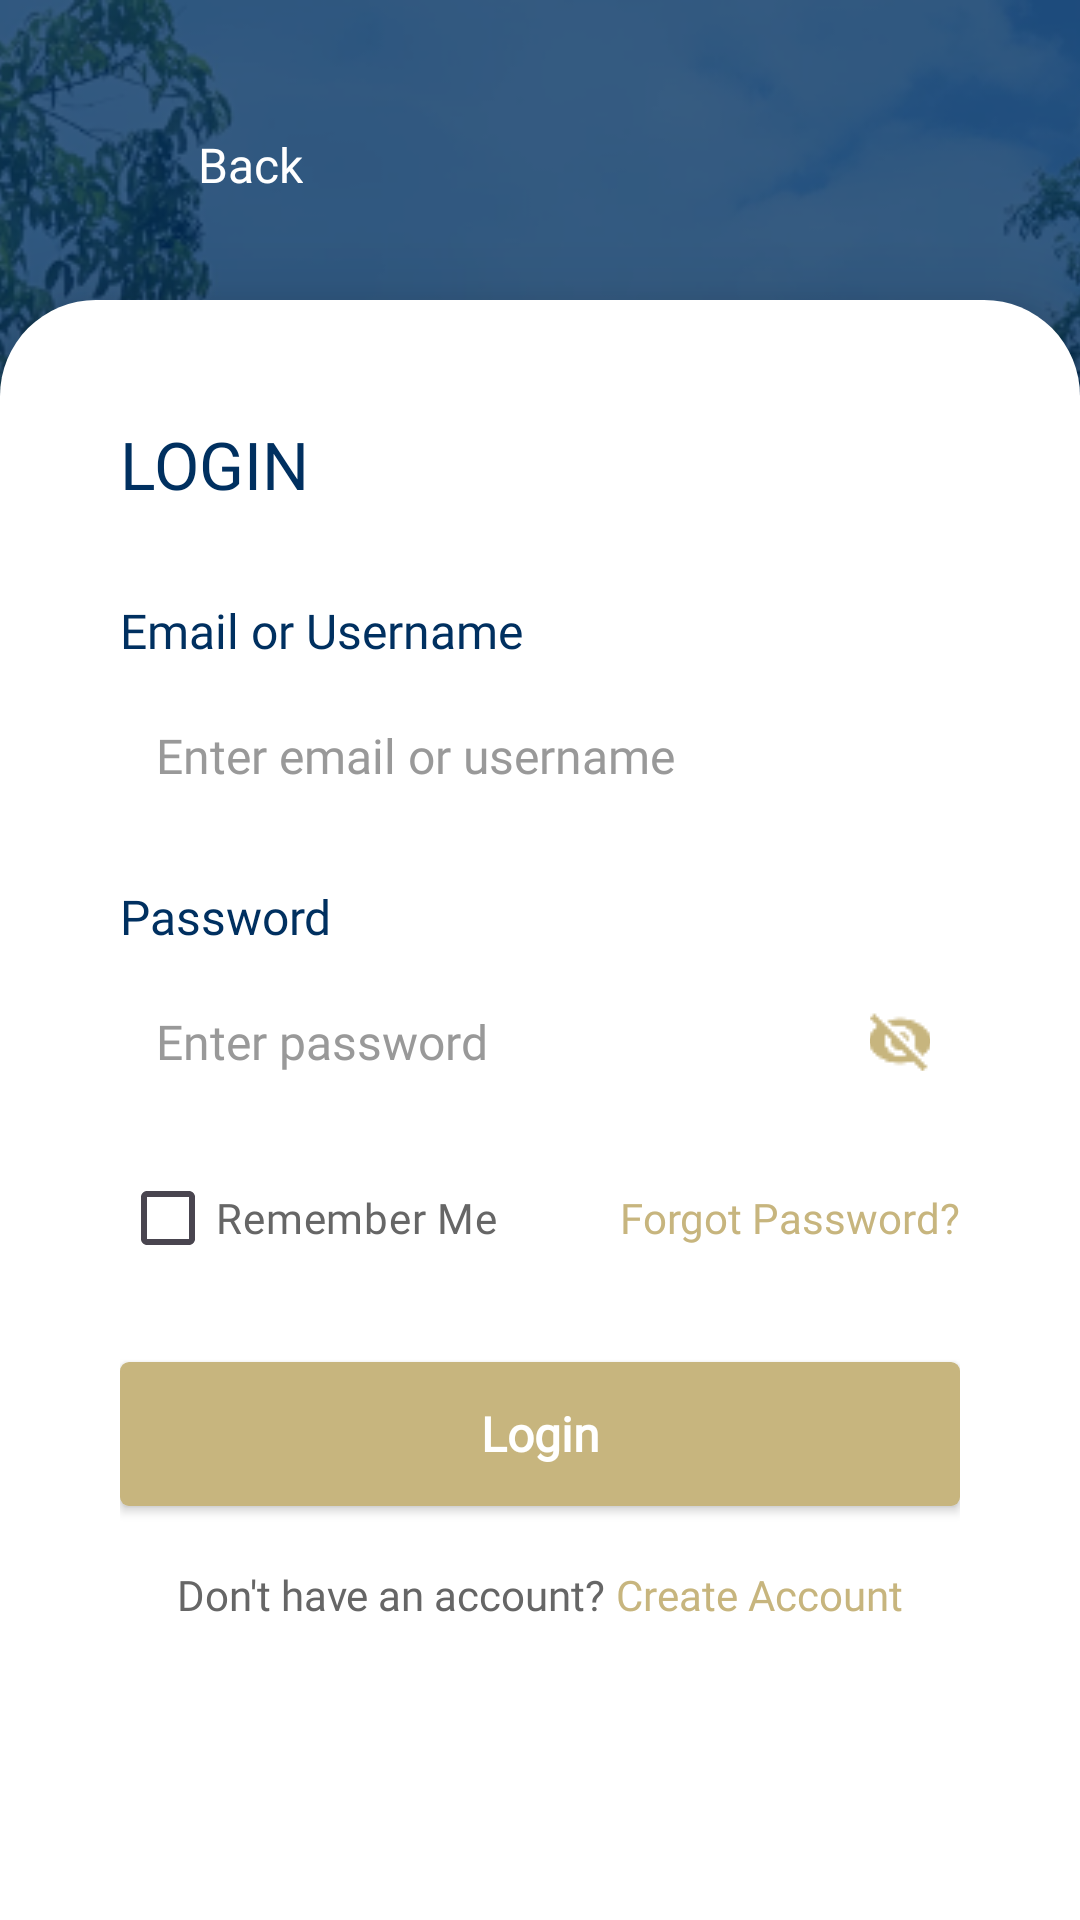

Reconstruct the res/layout file that produces this screen, plus the resources it refers to.
<!-- AndroidManifest.xml: application theme Theme.Wingman -->
<!-- res/layout/activity_log_in.xml -->
<?xml version="1.0" encoding="utf-8"?>
<FrameLayout xmlns:android="http://schemas.android.com/apk/res/android"
    xmlns:app="http://schemas.android.com/apk/res-auto"
    android:id="@+id/main"
    android:layout_width="match_parent"
    android:layout_height="match_parent">

    <ImageView
        android:layout_width="match_parent"
        android:layout_height="match_parent"
        android:scaleType="centerCrop"
        android:src="@drawable/umakbg"
        android:contentDescription="Background" />

    <ScrollView
        android:layout_width="match_parent"
        android:layout_height="match_parent"
        android:fillViewport="true">

        <FrameLayout
            android:layout_width="match_parent"
            android:layout_height="wrap_content">

            <View
                android:layout_width="match_parent"
                android:layout_height="200dp"
                android:background="@android:color/transparent" />

            <LinearLayout
                android:layout_width="match_parent"
                android:layout_height="match_parent"
                android:layout_marginTop="100dp"
                android:orientation="vertical"
                android:background="@drawable/card_top_rounded"
                android:elevation="16dp">

                <LinearLayout
                    android:layout_width="match_parent"
                    android:layout_height="wrap_content"
                    android:orientation="vertical"
                    android:padding="40dp"
                    android:paddingTop="48dp">

                    <TextView
                        android:layout_width="wrap_content"
                        android:layout_height="wrap_content"
                        android:layout_gravity="start"
                        android:layout_marginBottom="30dp"
                        android:fontFamily="@font/dm_sans_semibold"
                        android:text="LOGIN"
                        android:textColor="#003060"
                        android:textSize="22sp" />

                    <TextView
                        android:layout_width="wrap_content"
                        android:layout_height="wrap_content"
                        android:layout_marginBottom="8dp"
                        android:fontFamily="@font/dm_sans_semibold"
                        android:text="Email or Username"
                        android:textColor="#003060"
                        android:textSize="16sp" />

                    <EditText
                        android:id="@+id/username"
                        android:layout_width="match_parent"
                        android:layout_height="wrap_content"
                        android:layout_marginBottom="20dp"
                        android:background="@drawable/input_field_background"
                        android:fontFamily="@font/dm_sans_semibold"
                        android:hint="Enter email or username"
                        android:inputType="text|textEmailAddress"
                        android:padding="12dp"
                        android:textColor="#000000"
                        android:textColorHint="#999999"
                        android:textSize="16sp" />

                    <TextView
                        android:layout_width="wrap_content"
                        android:layout_height="wrap_content"
                        android:layout_marginBottom="8dp"
                        android:fontFamily="@font/dm_sans_semibold"
                        android:text="Password"
                        android:textColor="#003060"
                        android:textSize="16sp" />

                    <RelativeLayout
                        android:layout_width="match_parent"
                        android:layout_height="wrap_content"
                        android:layout_marginBottom="12dp">

                        <EditText
                            android:id="@+id/password"
                            android:layout_width="match_parent"
                            android:layout_height="wrap_content"
                            android:layout_alignParentStart="true"
                            android:background="@drawable/input_field_background"
                            android:fontFamily="@font/dm_sans_semibold"
                            android:hint="Enter password"
                            android:inputType="textPassword"
                            android:padding="12dp"
                            android:paddingEnd="48dp"
                            android:textColor="#000000"
                            android:textColorHint="#999999"
                            android:textSize="16sp" />

                        <ImageButton
                            android:id="@+id/togglePasswordVisibility"
                            android:layout_width="20dp"
                            android:layout_height="20dp"
                            android:layout_alignParentEnd="true"
                            android:layout_centerVertical="true"
                            android:layout_marginEnd="10dp"
                            android:background="@android:color/transparent"
                            android:src="@drawable/ic_eye_closed" />
                    </RelativeLayout>

                    <LinearLayout
                        android:layout_width="match_parent"
                        android:layout_height="wrap_content"
                        android:orientation="horizontal"
                        android:gravity="center_vertical"
                        android:layout_marginBottom="24dp">

                        <CheckBox
                            android:id="@+id/rememberMe"
                            android:layout_width="wrap_content"
                            android:layout_height="wrap_content"
                            android:buttonTint="#C7B57E"
                            android:fontFamily="@font/dm_sans_semibold"
                            android:text="Remember Me"
                            android:textColor="#666666"
                            android:textSize="14sp" />

                        <View
                            android:layout_width="0dp"
                            android:layout_height="0dp"
                            android:layout_weight="1" />

                        <TextView
                            android:id="@+id/forgotPassword"
                            android:layout_width="wrap_content"
                            android:layout_height="wrap_content"
                            android:clickable="true"
                            android:focusable="true"
                            android:fontFamily="@font/dm_sans_semibold"
                            android:text="Forgot Password?"
                            android:textColor="#C7B57E"
                            android:textSize="14sp"
                            android:background="?attr/selectableItemBackgroundBorderless" />
                    </LinearLayout>

                    <androidx.appcompat.widget.AppCompatButton
                        android:id="@+id/btn_login"
                        android:layout_width="match_parent"
                        android:layout_height="wrap_content"
                        android:background="@drawable/button_ripple"
                        android:clickable="true"
                        android:elevation="4dp"
                        android:focusable="true"
                        android:fontFamily="@font/dm_sans_bold"
                        android:padding="12dp"
                        android:text="Login"
                        android:textAllCaps="false"
                        android:textColor="#FFFFFF"
                        android:textStyle="bold"
                        android:textSize="16sp"
                        android:layout_marginBottom="20dp" />

                    <LinearLayout
                        android:layout_width="wrap_content"
                        android:layout_height="wrap_content"
                        android:layout_gravity="center"
                        android:orientation="horizontal">

                        <TextView
                            android:layout_width="wrap_content"
                            android:layout_height="wrap_content"
                            android:fontFamily="@font/dm_sans_semibold"
                            android:text="Don't have an account? "
                            android:textColor="#666666"
                            android:textSize="14sp" />

                        <TextView
                            android:id="@+id/createAccountLink"
                            android:layout_width="wrap_content"
                            android:layout_height="wrap_content"
                            android:clickable="true"
                            android:focusable="true"
                            android:fontFamily="@font/dm_sans_bold"
                            android:text="Create Account"
                            android:textColor="#C7B57E"
                            android:textSize="14sp"
                            android:background="?attr/selectableItemBackgroundBorderless" />
                    </LinearLayout>
                </LinearLayout>
            </LinearLayout>
        </FrameLayout>
    </ScrollView>

    <LinearLayout
        android:id="@+id/backButton"
        android:layout_width="wrap_content"
        android:layout_height="wrap_content"
        android:layout_gravity="start|top"
        android:layout_marginStart="20dp"
        android:layout_marginTop="32dp"
        android:orientation="horizontal"
        android:gravity="center_vertical"
        android:clickable="true"
        android:focusable="true"
        android:background="?attr/selectableItemBackgroundBorderless"
        android:padding="8dp">

        <ImageView
            android:layout_width="30dp"
            android:layout_height="30dp"
            android:contentDescription="Back"
            android:src="@drawable/ic_back"
            app:tint="@color/gold" />

        <TextView
            android:layout_width="wrap_content"
            android:layout_height="wrap_content"
            android:layout_marginStart="8dp"
            android:fontFamily="@font/dm_sans_semibold"
            android:text="Back"
            android:textColor="#FFFFFF"
            android:textSize="16sp" />
    </LinearLayout>
</FrameLayout>
<!-- resources referenced by this layout -->
<resources>
  <color name="gold">#c7b57e</color>
  <!-- drawable button_ripple (drawable) -->
  <?xml version="1.0" encoding="utf-8"?>
  <ripple xmlns:android="http://schemas.android.com/apk/res/android"
      android:color="#66FFFFFF"> 
  
      <item>
          <shape android:shape="rectangle">
              <solid android:color="#C7B57E" /> 
              <corners android:radius="3dp" />
          </shape>
      </item>
  </ripple>
  <!-- drawable card_top_rounded (drawable) -->
  <?xml version="1.0" encoding="utf-8"?>
  <shape xmlns:android="http://schemas.android.com/apk/res/android">
      <solid android:color="#FFFFFF" />
      <corners
          android:topLeftRadius="32dp"
          android:topRightRadius="32dp"
          android:bottomLeftRadius="0dp"
          android:bottomRightRadius="0dp" />
  </shape>
  <!-- drawable ic_eye_closed: png bitmap (drawable, 588 bytes) -->
  <!-- drawable umakbg: png bitmap (drawable, 824857 bytes) -->
  <style name="Theme.Wingman" parent="Base.Theme.Wingman" />
  <style name="Base.Theme.Wingman" parent="Theme.Material3.DayNight.NoActionBar">
  
      </style>
</resources>
